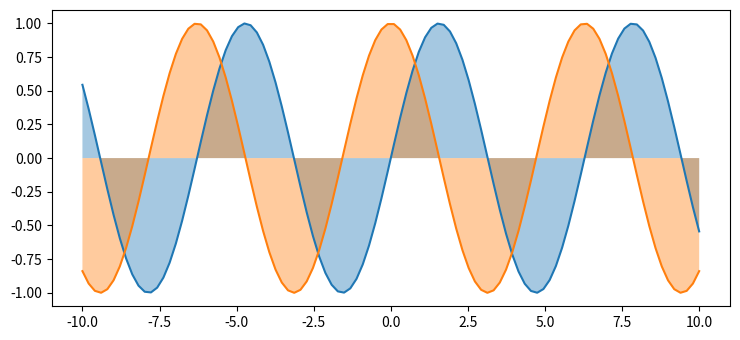

The matplotlib source for this figure:
import matplotlib.pyplot as plt
import numpy as np

plt.rcParams["figure.figsize"] = [7.50, 3.50]
plt.rcParams["figure.autolayout"] = True

x = np.linspace(-10, 10, 100)
y1 = np.sin(x)
y2 = np.cos(x)
plt.fill_between(x, y1, alpha=0.4)
plt.fill_between(x, y2, alpha=0.4)

plt.plot(x, y1)
plt.plot(x, y2)

plt.show()